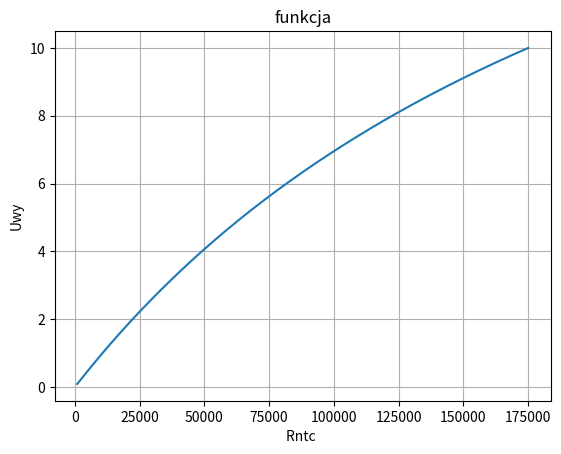

The script that saved this image:
import math
import matplotlib.pyplot as plt
R1 = 1000
fx = []
x = 175000
while x > 970:
    fx.append(x)
    x -= 1


while True:
    R1 += 1000
    def func(x):
        fun = (x * 24) / (R1 + x)
        return fun


    czas2 = list(map(func, fx))
    maxf = max(czas2)
    print(maxf, R1)
    if maxf <= 10:
        break

print("Rezystancja R1 dzielnika  to : {} kohm".format(R1/1000))
plt.plot(fx, czas2)
plt.xlabel("Rntc ")
plt.ylabel("Uwy")
plt.title("funkcja")
plt.grid()
plt.show()




